Run: headless pygame with SDL's dummy video driver; simulated clock (each Clock.tick advances the game by its frame time, no real sleeping); random seed 0; keys injected as events and as key.get_pressed() state; no mouse input.
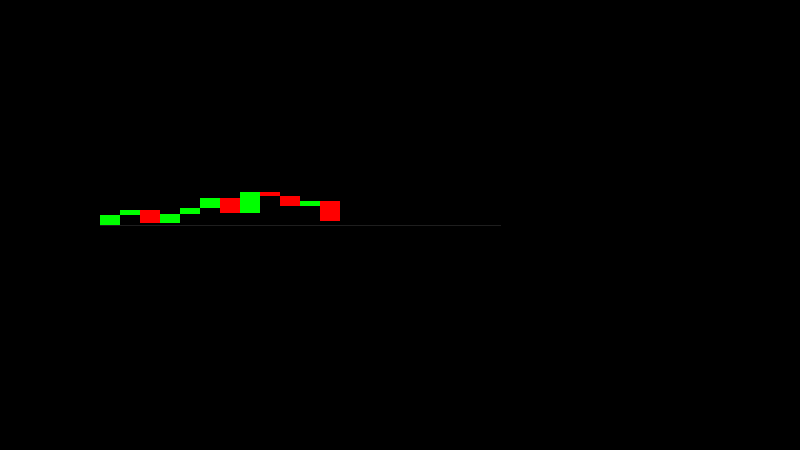
Frame 1 of 4 · flips 1–60 · no input
Frame 2 of 4 · flips 61–180 · tapped SPACE, RETURN · held RIGHT (→), D · screen unchanged from frame 1, image omitted
Frame 3 of 4 · flips 181–300 · held DOWN (↓), S · screen unchanged from frame 2, image omitted
Frame 4 of 4 · flips 301–420 · held LEFT (←), A, UP (↑), W · screen unchanged from frame 3, image omitted

The pygame program that drew these frames:

import pygame



#starting variables
window_width = 800
window_height = 450


#colors
red = (255, 0, 0)
green = (0, 255, 0)
grey = (30, 30, 30)




#window
screen = pygame.display.set_mode((window_width, window_height))
pygame.display.set_caption("Stock Market Sim")

price_change = .2
drawn = 0
price_change = [10, 5, -13, 9, 6, 10, -15, 21, -4, -10, 5, -20]
prices = len(price_change)
price_index = 0

#initial bar
x = 100
y = window_height/2


change = 0


pygame.draw.line(screen, grey, [x, y], [x+400, y])


#loop
running = True
while running:

        #drawing prices
        while price_index < prices:
            change = price_change[price_index]
            #draw to the screen
            if change >= 0:
                bar_color = green
                pygame.draw.rect(screen, bar_color, [x, y - change, 20, change], 0) #this is drawing the first rectangle
            else:
                bar_color = red
                pygame.draw.rect(screen, bar_color, [x, y, 20, -change], 0) #this is drawing the first rectangle

            y = y - change
            x += 20
            print("PriceID:", price_index, "Change:", change)
            
            price_index += 1

        #end game
        for event in pygame.event.get():
                if event.type == pygame.QUIT:
                        running = False

        #finishing steps per tick
        pygame.display.update() #updates screen

#end session (after the loop has ended)
pygame.quit()
